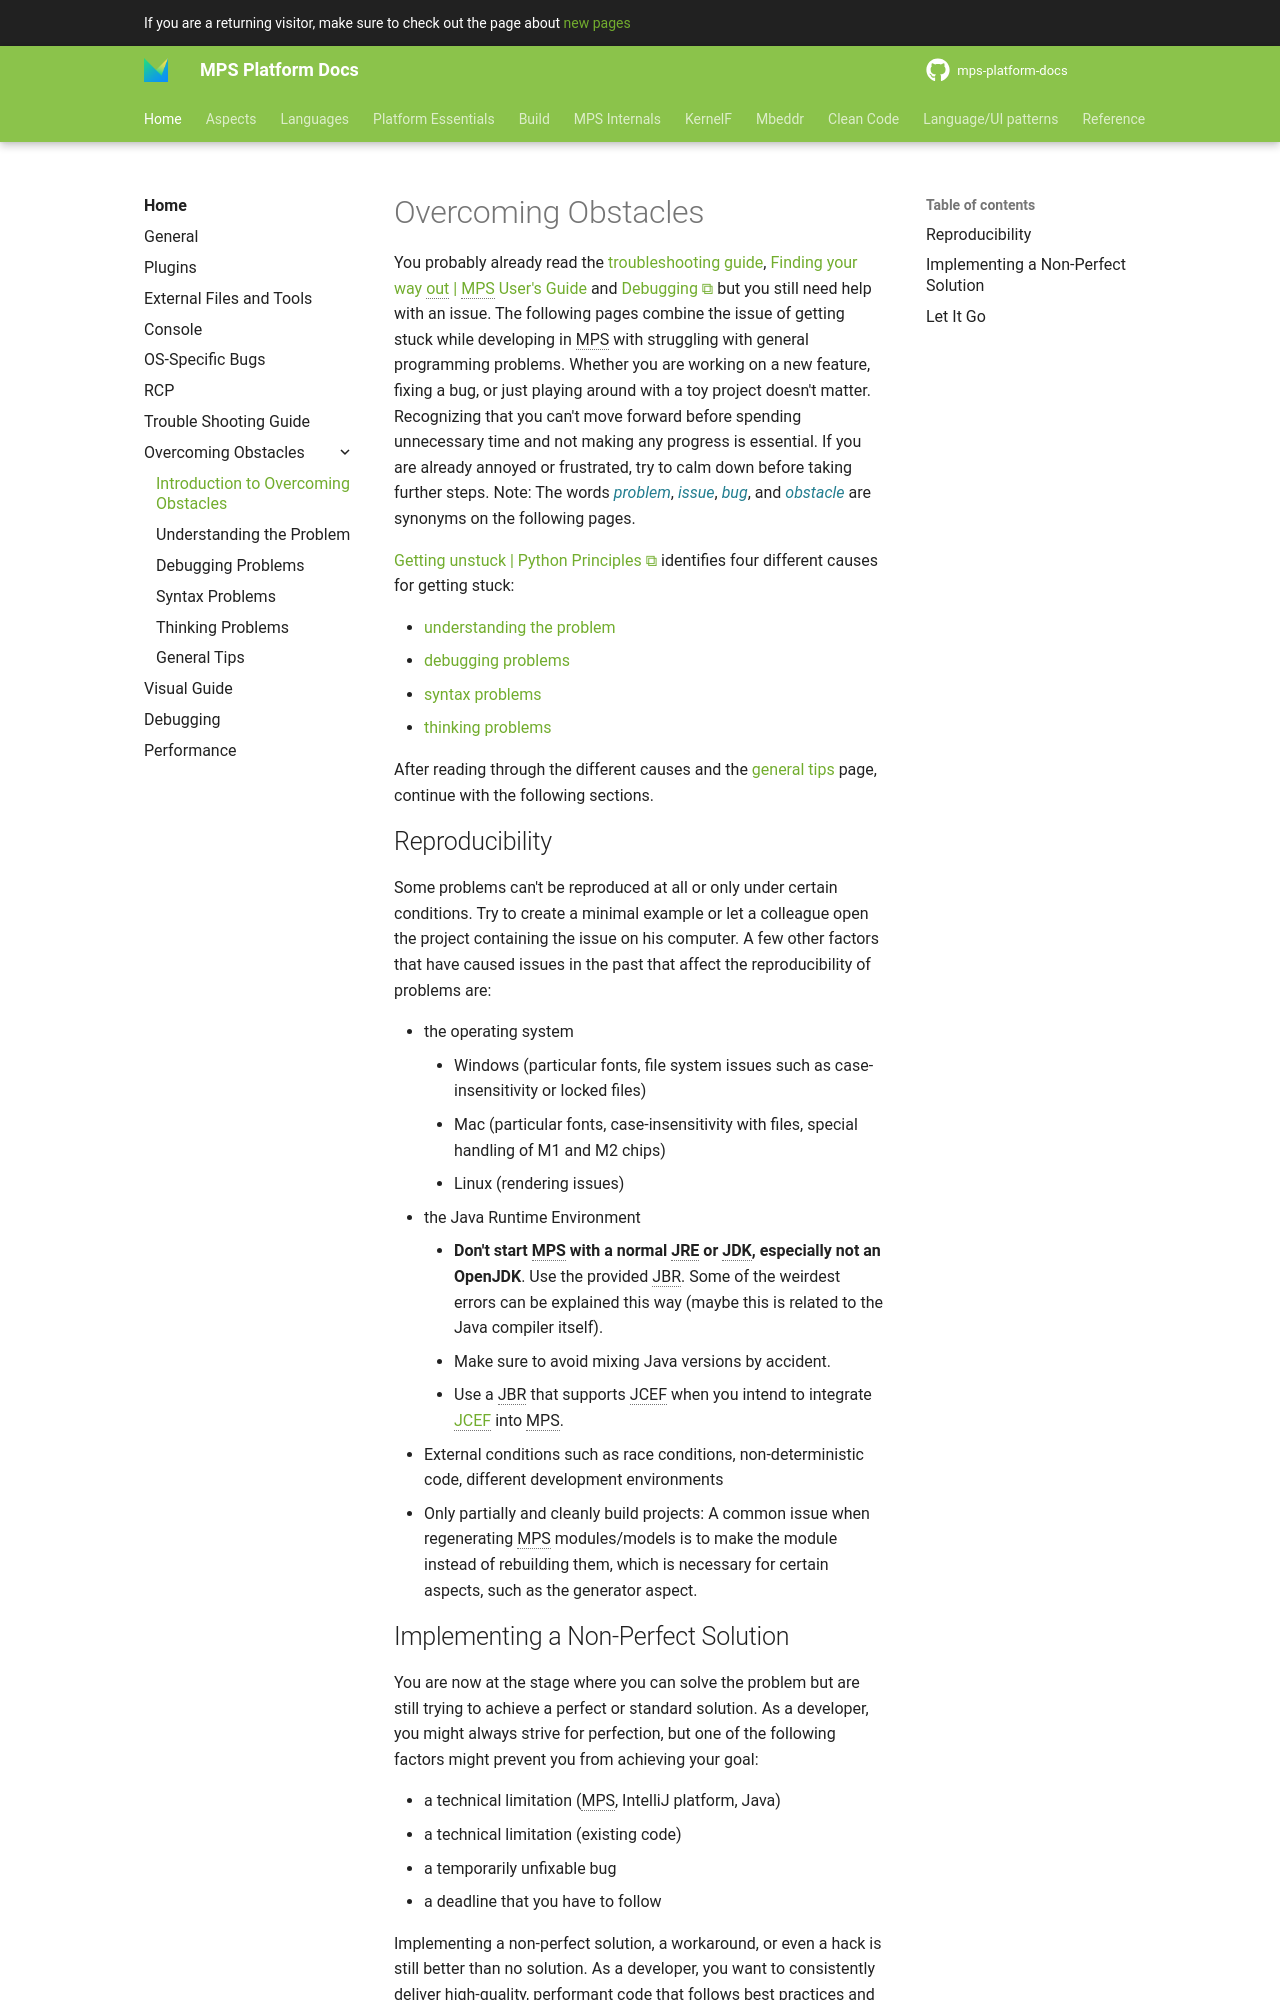

repository: mbeddr/mps-platform-docs · page: home/overcoming_obstacles/overcoming_obstacles/index.html · generator: mkdocs

---
comments: true
---

# Overcoming Obstacles

You probably already read the [troubleshooting guide](trouble_shooting_guide.md), [Finding your way out | MPS User's Guide](https://www.jetbrains.com/help/mps/finding-your-way-out.html) and [Debugging](debugging.md) but you still need help with an issue.
The following pages combine the issue of getting stuck while developing in MPS with struggling with general programming problems. Whether you are working on a new feature, fixing a bug, or just playing around with a toy project doesn't matter. Recognizing that you can't move forward before spending unnecessary time and not making any progress is essential. If you are already annoyed or frustrated, try to calm down before taking further steps. Note: The words *problem*, *issue*, *bug*, and *obstacle* are synonyms on the following pages.

[Getting unstuck | Python Principles](https://pythonprinciples.com/blog/getting-unstuck/) identifies four different causes
for getting stuck:

- [understanding the problem](understanding_the_problem.md)
- [debugging problems](debugging_problems.md)
- [syntax problems](syntax_problems.md)
- [thinking problems](thinking_problems.md)

After reading through the different causes and the [general tips](general_tips.md) page, continue with the following sections.

## Reproducibility

Some problems can't be reproduced at all or only under certain conditions. Try to create a minimal example or let a colleague open the project containing the issue on his computer. A few other factors that have caused issues in the past that affect the reproducibility of problems are:

- the operating system
    - Windows (particular fonts, file system issues such as case-insensitivity or locked files)
    - Mac (particular fonts, case-insensitivity with files, special handling of M1 and M2 chips)
    - Linux (rendering issues)
- the Java Runtime Environment
    - **Don't start MPS with a normal JRE or JDK, especially not an OpenJDK**. Use the provided JBR. Some of the weirdest errors can be explained this way (maybe this is related to the Java compiler itself).
    - Make sure to avoid mixing Java versions by accident.
    - Use a JBR that supports JCEF when you intend to integrate [JCEF](jcef.md) into MPS.
- External conditions such as race conditions, non-deterministic code, different development environments
- Only partially and cleanly build projects: A common issue when regenerating MPS modules/models is to make the module instead of rebuilding them, which is necessary for certain aspects, such as the generator aspect.
